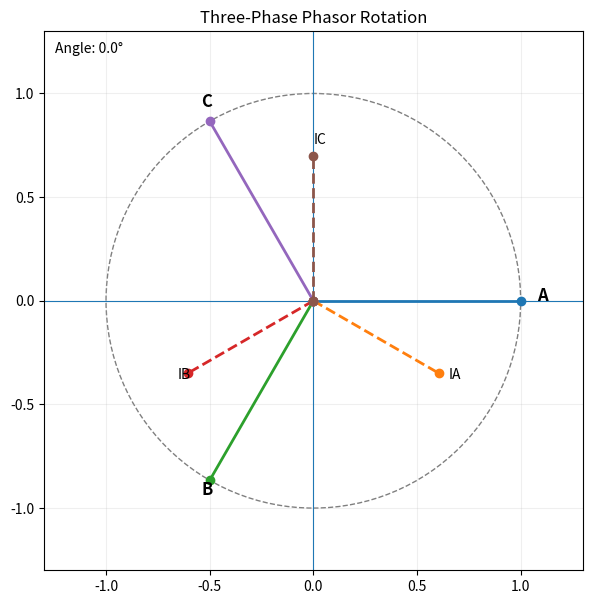

Python code for this plot:
import numpy as np
import matplotlib.pyplot as plt
from matplotlib.animation import FuncAnimation

PHASES = {"A": 0, "B": -2 * np.pi / 3, "C": 2 * np.pi / 3}
AMPLITUDE = 1.0
CURRENT_AMPLITUDE = 0.7
CURRENT_LAG = np.deg2rad(30)
STEP = np.pi / 50

fig, ax = plt.subplots(figsize=(7, 7))
ax.set_aspect("equal")
ax.set_xlim(-1.3, 1.3)
ax.set_ylim(-1.3, 1.3)
ax.axhline(0, linewidth=0.8)
ax.axvline(0, linewidth=0.8)
ax.grid(True, alpha=0.2)
# ax.set_xlabel("Real")
# ax.set_ylabel("Imaginary")
ax.set_title("Three-Phase Phasor Rotation")

circle = plt.Circle((0, 0), AMPLITUDE, fill=False, linestyle="--", alpha=0.5)
ax.add_patch(circle)

vectors = {}
current_vectors = {}
labels = {}
current_labels = {}

for phase in PHASES:
    vector, = ax.plot([], [], linewidth=2, marker="o")
    current_vector, = ax.plot([], [], linewidth=2, linestyle="--", marker="o")

    label = ax.text(0, 0, phase, fontsize=12, fontweight="bold")
    current_label = ax.text(0, 0, f"I{phase}", fontsize=10)

    vectors[phase] = vector
    current_vectors[phase] = current_vector
    labels[phase] = label
    current_labels[phase] = current_label

angle_text = ax.text(0.02, 0.98, "", transform=ax.transAxes, verticalalignment="top")


def update(frame):
    angle = frame * STEP

    for phase, phase_shift in PHASES.items():
        voltage_theta = angle + phase_shift
        current_theta = voltage_theta - CURRENT_LAG

        voltage_x = AMPLITUDE * np.cos(voltage_theta)
        voltage_y = AMPLITUDE * np.sin(voltage_theta)
        current_x = CURRENT_AMPLITUDE * np.cos(current_theta)
        current_y = CURRENT_AMPLITUDE * np.sin(current_theta)

        vectors[phase].set_data([0, voltage_x], [0, voltage_y])
        current_vectors[phase].set_data([0, current_x], [0, current_y])

        labels[phase].set_position((voltage_x * 1.08, voltage_y * 1.08))
        current_labels[phase].set_position((current_x * 1.08, current_y * 1.08))

    angle_text.set_text(f"Angle: {np.degrees(angle) % 360:.1f}°")

    return (
        *vectors.values(),
        *current_vectors.values(),
        *labels.values(),
        *current_labels.values(),
        angle_text,
    )


animation = FuncAnimation(fig, update, frames=360, interval=35, blit=True)
plt.show()


if __name__ == "__main__":
    pass
